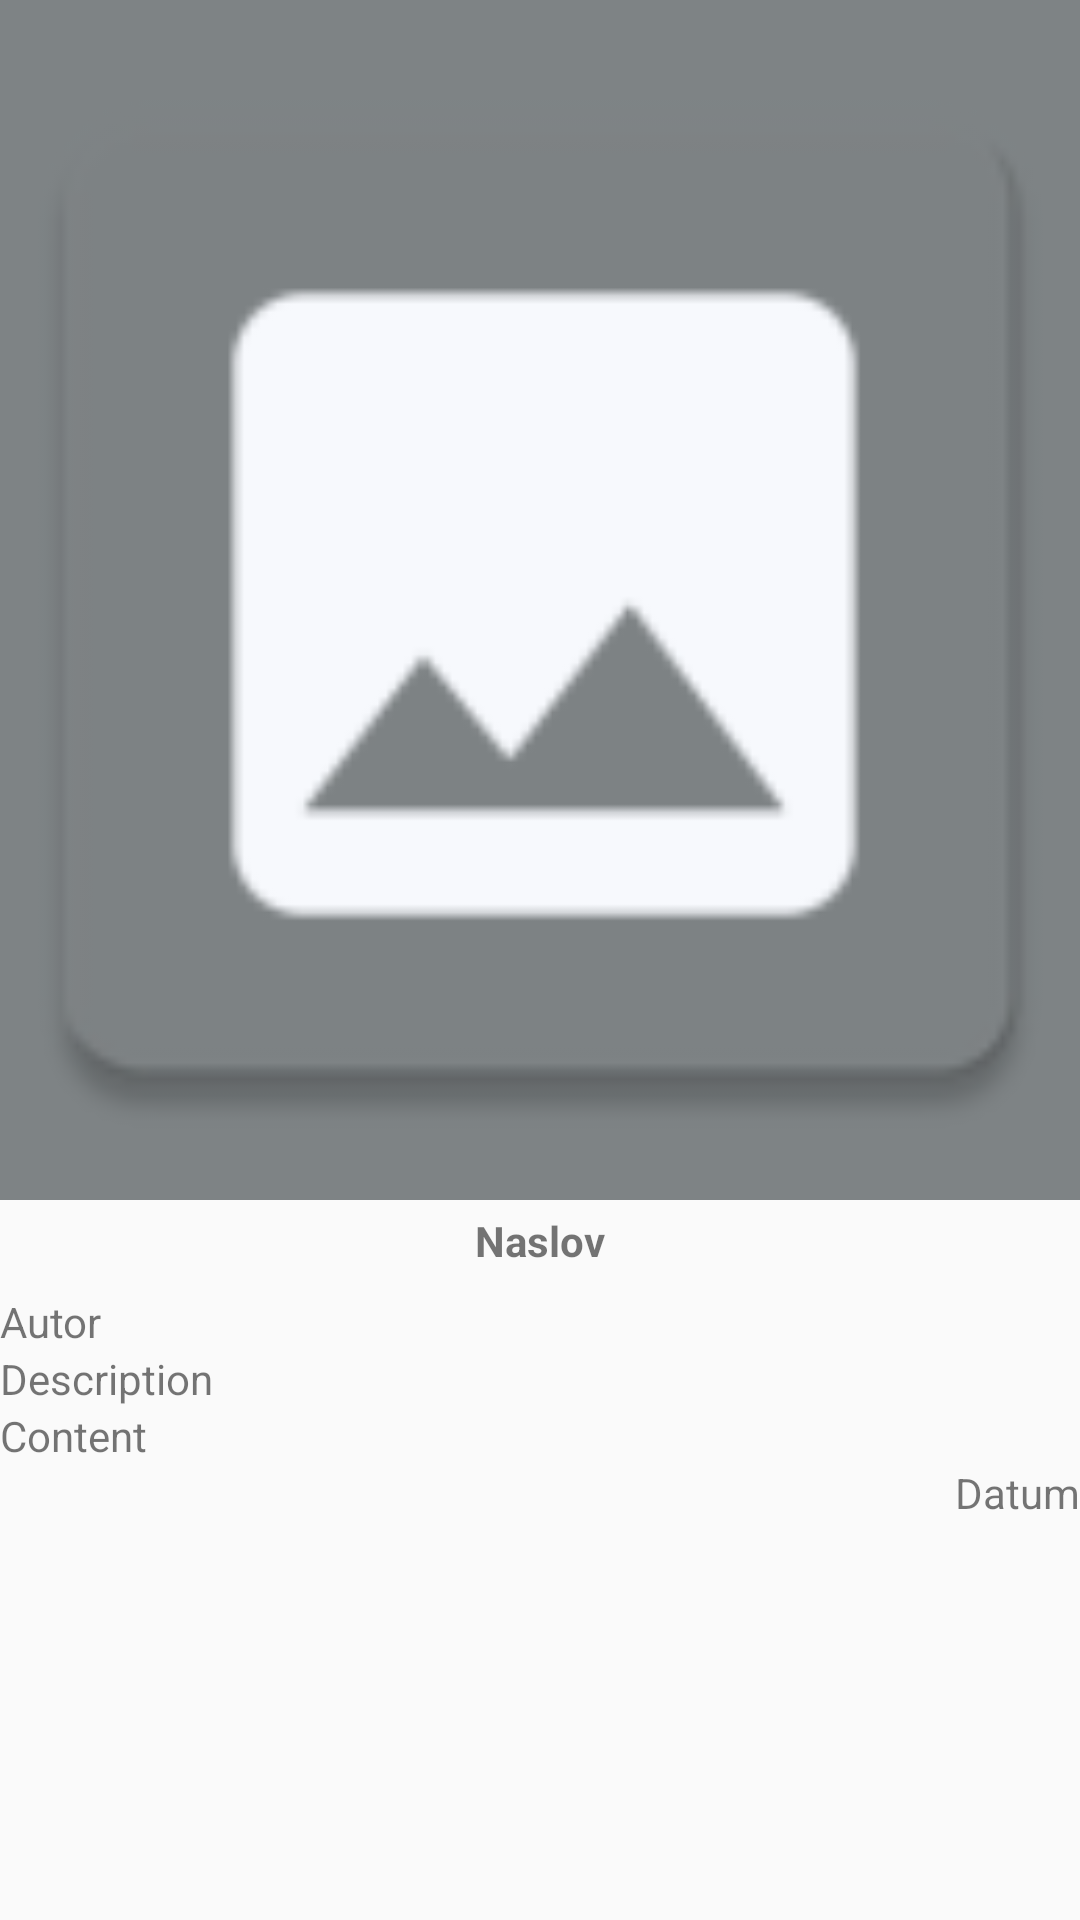

The Android layout XML behind this screen, and the referenced resources:
<!-- AndroidManifest.xml: application theme AppTheme -->
<!-- res/layout/news_details_fragment.xml -->
<?xml version="1.0" encoding="utf-8"?>
<LinearLayout
    xmlns:android="http://schemas.android.com/apk/res/android" android:layout_width="match_parent"
    android:layout_height="match_parent"
    android:orientation="vertical">

    <ImageView
        android:id="@+id/newsDetailsImageView"
        android:layout_width="match_parent"
        android:layout_height="400dp"
        android:background="@color/colorGrey"
        android:scaleType="centerCrop"
        android:src="@mipmap/ic_launcher" />

    <TextView
        android:id="@+id/newsDetailsNewsTitle"
        android:layout_width="wrap_content"
        android:layout_height="wrap_content"
        android:layout_gravity="center_horizontal"
        android:textStyle="bold"
        android:layout_marginTop="4dp"
        android:layout_marginStart="4dp"
        android:layout_marginEnd="4dp"
        android:layout_marginBottom="8dp"
        android:text="Naslov"/>


    <TextView
        android:layout_width="wrap_content"
        android:layout_height="wrap_content"
        android:text="Autor"/>

    <TextView
        android:id="@+id/newsDetailsDescription"
        android:layout_width="wrap_content"
        android:layout_height="wrap_content"
        android:text="Description"/>
    <TextView
        android:layout_width="wrap_content"
        android:layout_height="wrap_content"
        android:text="Content"/>
    <TextView
        android:layout_width="wrap_content"
        android:layout_height="wrap_content"
        android:layout_gravity="right"
        android:text="Datum"/>


</LinearLayout>
<!-- resources referenced by this layout -->
<resources>
  <color name="colorGrey">#7E8385</color>
  <!-- mipmap ic_launcher: png bitmap (mipmap-hdpi, 1179 bytes) -->
  <style name="AppTheme" parent="Theme.AppCompat.Light.DarkActionBar">
          
          <item name="colorPrimary">@color/colorPrimary</item>
          <item name="colorPrimaryDark">@color/colorPrimaryDark</item>
          <item name="colorAccent">@color/colorAccent</item>
          <item name="cardViewStyle">@style/CardView</item>
      </style>
  <color name="colorPrimary">#3F51B5</color>
  <color name="colorPrimaryDark">#303F9F</color>
  <color name="colorAccent">#FF4081</color>
</resources>
